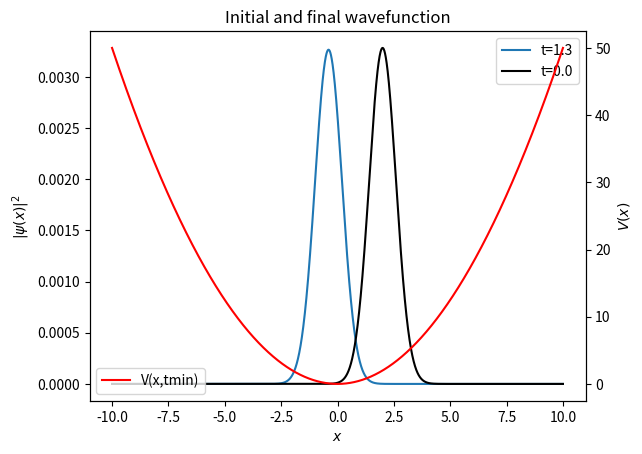
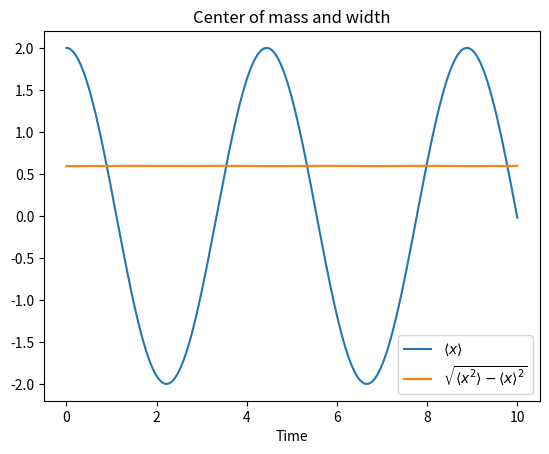
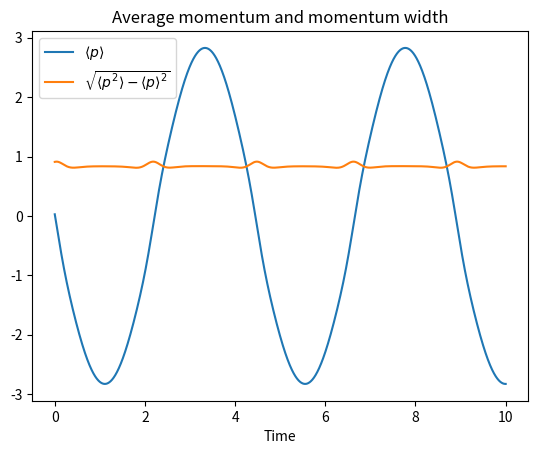
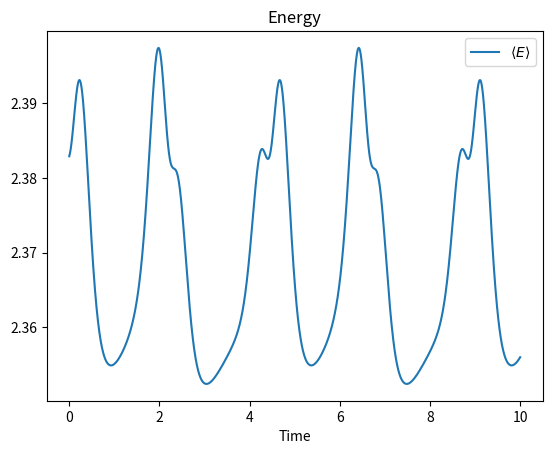

The matplotlib source for these figures, in order:
import numpy as np
from scipy.fftpack import fft, ifft
from scipy.integrate import simpson

import matplotlib.pyplot as plt

%matplotlib inline

#constants (change these to fit the problem)
hbar = 1.0
m = 1.0 #mass
tmin = 0.0 # initial time
tmax = 10.0 # final time
Nt = 2000 # number of time steps
xmin = -10.0 # minimum x value
xmax = 10.0 # maximum x value
Nx = 4096 # number of steps in x (and k).  Must be even, power of 2 is better

#calculate lists
xlist = np.linspace(xmin,xmax,Nx)
tlist = np.linspace(tmin,tmax,Nt)
dx = xlist[1]-xlist[0] # delta x
dt = tlist[1]-tlist[0] # delta t
dk = 2 * np.pi/np.abs(xmax-xmin) # delta k (from FFT definition)
kmax = 0.5*Nx*dk # (Nyquist limit)
klist = np.roll(np.arange(-Nx//2+1,Nx//2+1),Nx//2+1)*dk #list of k values, indexed according to FFT convention, double // means integer part of quotient

#define potential function (needs to be vectorizable)
def V(x,t):
    # This is a harmonic oscillator.  Try other potentials, such as other polynomials, or sin2(x)
    return 0.5*x*x

# integral of V dt, evaluated at x
def intV(x,ti,tf):
    #indef = lambda x,t: 0.5*x**2*t# indefinite integral
    #out = indef(x,tf)-indef(x,ti)
    out = 0.5*(V(x,ti)+V(x,tf))*(tf-ti) #trapezoidal rule (backup plan)
    return out

#initial wavefunction at t=tmin (normalization optional)
def psi0(x):
    a=2.0 #offset
    # this should be the ground state wavefunction, but it needs a bit of a fudge factor to be stationary under the numerical approximations
    return np.exp(-np.sqrt(0.505)*(x-a)**2)/np.pi**(0.25)

psilist = np.zeros([Nx,Nt],dtype=np.complex128) # initialize array to store wavefunction

psilist[:,0]=psi0(xlist) # store initial wavefunction

#main loop
for tindex in np.arange(1,Nt):
    psix = psilist[:,tindex-1]*np.exp(-1.j*intV(xlist,tlist[tindex-1],tlist[tindex]+0.5*dt)/hbar)
    psix[0:3] = 0; psix[-4:-1] = 0; # enforce boundary conditions
    psik = fft(psix)
    psik = psik * np.exp(-0.5j*hbar*klist*klist*dt/m)
    psix = ifft(psik)
    psix = psix*np.exp(-1.j*intV(xlist,tlist[tindex]-0.5*dt,tlist[tindex])/hbar)
    psix[0:3] = 0; psix[-4:-1] = 0; # enforce boundary conditions
    psilist[:,tindex] = psix

tdraw = 250 # time index for plot (-1 is last time value)
Nf = simpson(np.abs(psilist[:,tdraw])**2) # normalization of final state
Ni = simpson(np.abs(psilist[:,0])**2) # normalization of initial state
fig, ax1 = plt.subplots()
ax1.plot(xlist,np.abs(psilist[:,tdraw])**2/Nf,label='t={0:.1f}'.format(tlist[tdraw]))
ax1.plot(xlist,np.abs(psilist[:,0])**2/Ni,'k',label='t={0:.1f}'.format(tmin))
ax2 = ax1.twinx()
ax2.plot(xlist,V(xlist,tmin),'r',label='V(x,tmin)')
ax1.set_ylabel(r'$|\psi(x)|^2$')
ax2.set_ylabel(r'$V(x)$')
ax1.set_xlabel(r'$x$')
ax1.legend()
ax1.set_title("Initial and final wavefunction")
ax2.legend()

# Calculate expectation values of x, p, x2, p2
EVxlist = np.zeros(Nt)
EVplist = np.zeros(Nt)
EVx2list = np.zeros(Nt)
EVp2list = np.zeros(Nt)
Nlistx = np.zeros(Nt)
Nlistp = np.zeros(Nt)
Elist = np.zeros(Nt)
for t in range(Nt):
    Nlistx[t] = simpson(np.abs(psilist[:,t])**2) # Normalization denominator
    EVxlist[t] = simpson(xlist*np.abs(psilist[:,t])**2)/Nlistx[t] # x
    EVx2list[t] = simpson(xlist**2*np.abs(psilist[:,t])**2)/Nlistx[t]-EVxlist[t]**2 # Var(x)
    psik = fft(psilist[:,t]) 
    Nlistp[t] = simpson(np.abs(psik)**2) # Normalization denominator
    EVplist[t] = hbar*simpson(klist*np.abs(psik)**2)/Nlistp[t] # p 
    EVp2list[t] = (simpson((hbar*klist)**2*np.abs(psik)**2)/Nlistp[t]-EVplist[t]**2) # Var(p)
    Elist[t] = 0.25/m*simpson((hbar*klist)**2*np.abs(psik)**2)/Nlistp[t]+simpson(V(xlist,t)*np.abs(psilist[:,t]**2))/Nlistx[t] # Energy

plt.plot(tlist,EVxlist,label=r'$\langle x \rangle$')
plt.plot(tlist,np.sqrt(EVx2list),label=r'$\sqrt{\langle x^2 \rangle-\langle x \rangle ^2}$')
plt.legend()
plt.xlabel('Time')
plt.title('Center of mass and width')

plt.plot(tlist,EVplist,label=r'$\langle p \rangle$')
plt.plot(tlist,np.sqrt(EVp2list),label=r'$\sqrt{\langle p^2 \rangle-\langle p \rangle ^2}$')
plt.legend()
plt.xlabel('Time')
plt.title("Average momentum and momentum width")

plt.plot(tlist,Elist,label=r'$\langle E \rangle$')
#plt.plot(tlist,np.sqrt(EVx2list),label=r'$\sqrt{\langle x^2 \rangle-\langle x \rangle ^2}$')
plt.legend()
plt.xlabel('Time')
plt.title('Energy')
